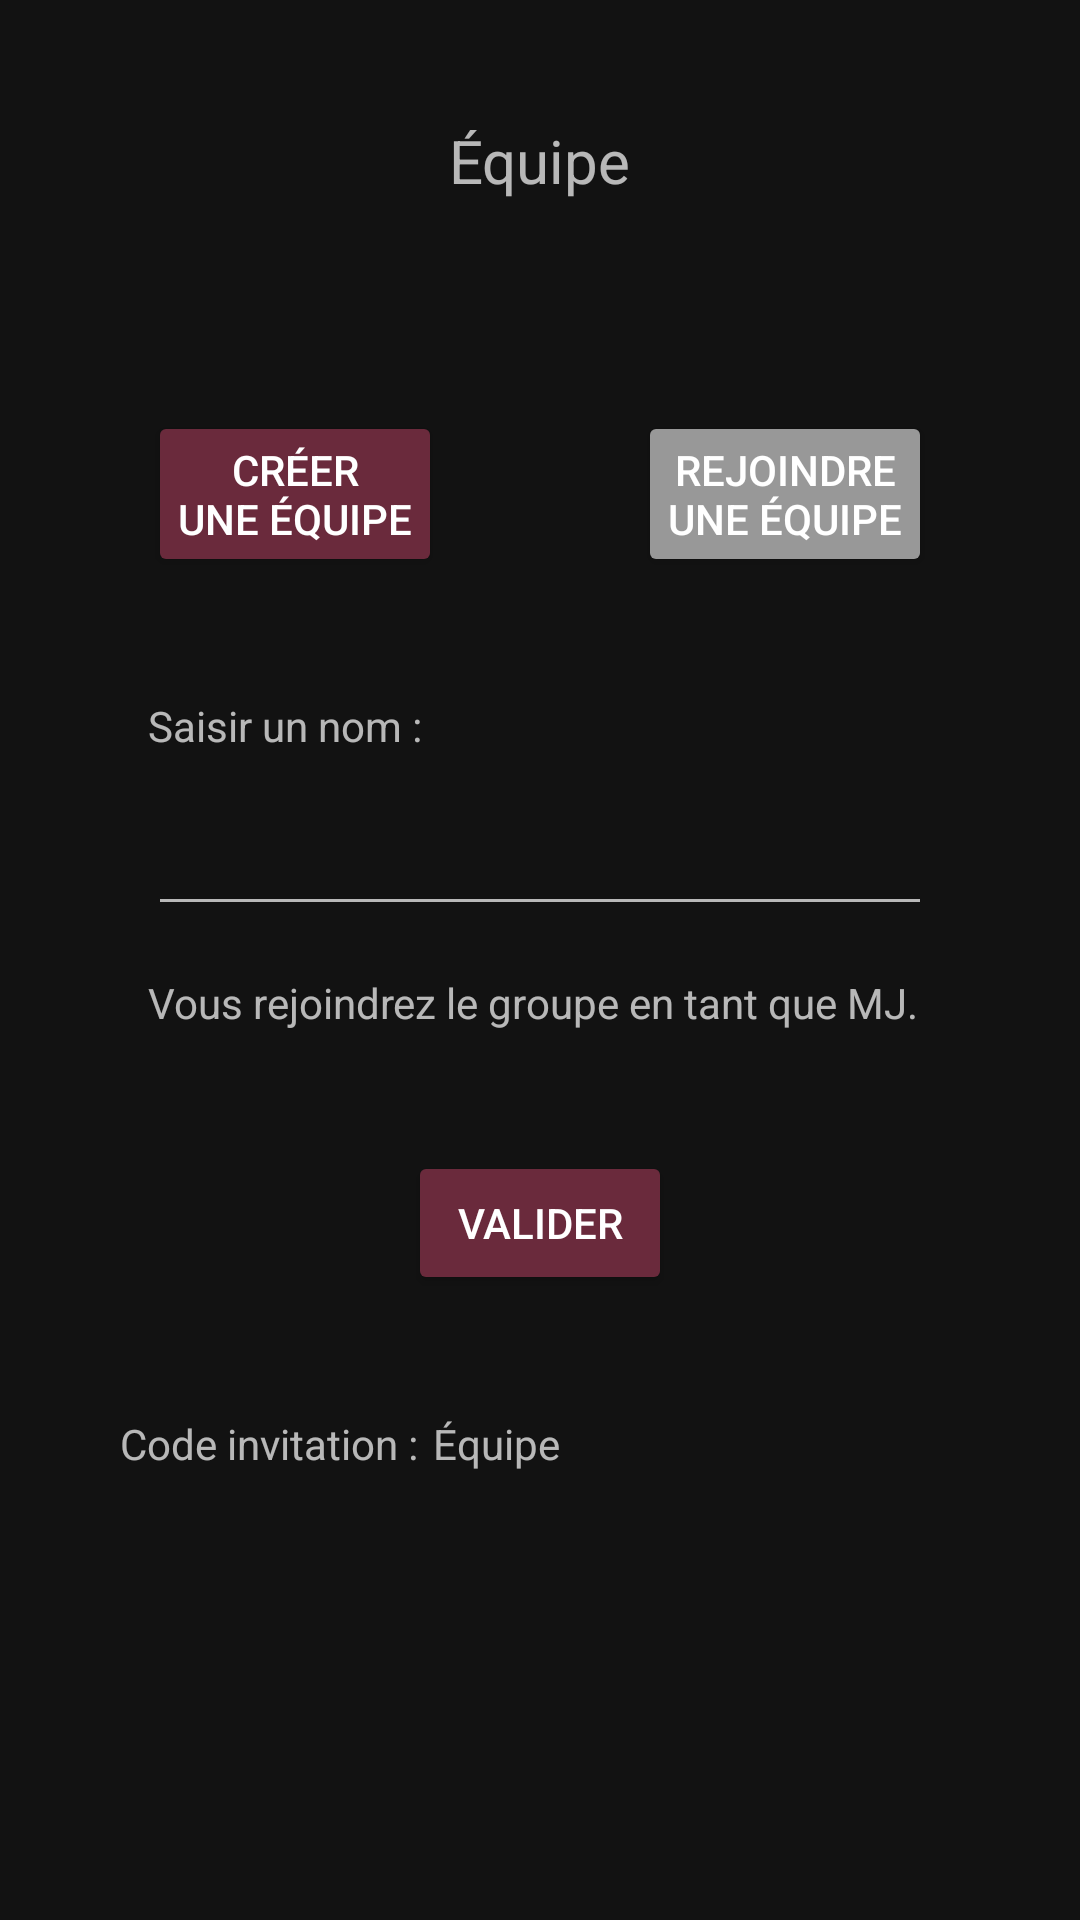

Here is an Android app screen rendered from its layout file. Give the layout XML and the strings, colors and styles it references.
<!-- AndroidManifest.xml: application theme AppTheme -->
<!-- res/layout/fragment_dialog_team.xml -->
<?xml version="1.0" encoding="utf-8"?>
<ScrollView xmlns:android="http://schemas.android.com/apk/res/android"
    xmlns:app="http://schemas.android.com/apk/res-auto"
    xmlns:tools="http://schemas.android.com/tools"
    android:layout_width="match_parent"
    android:layout_height="match_parent">

    <androidx.constraintlayout.widget.ConstraintLayout
        android:layout_width="match_parent"
        android:layout_height="match_parent">

        <ImageView
            android:id="@+id/team_back"
            android:layout_width="wrap_content"
            android:layout_height="32dp"
            android:layout_margin="@dimen/app_margin"
            android:src="@drawable/close"
            app:layout_constraintStart_toStartOf="parent"
            app:layout_constraintTop_toTopOf="parent" />

        <TextView
            android:id="@+id/team_title"
            android:layout_width="wrap_content"
            android:layout_height="wrap_content"
            android:layout_marginTop="@dimen/medium_margin"
            android:text="@string/team_title"
            android:textSize="@dimen/title_txt"
            app:layout_constraintEnd_toEndOf="parent"
            app:layout_constraintStart_toStartOf="parent"
            app:layout_constraintTop_toTopOf="parent" />

        <androidx.constraintlayout.widget.ConstraintLayout
            android:id="@+id/team_init"
            android:layout_width="match_parent"
            android:layout_height="wrap_content"
            app:layout_constraintStart_toStartOf="parent"
            app:layout_constraintTop_toBottomOf="@+id/team_title">

            <Button
                android:id="@+id/team_create"
                android:layout_width="wrap_content"
                android:layout_height="wrap_content"
                android:layout_marginHorizontal="@dimen/app_margin"
                android:layout_marginTop="@dimen/big_margin"
                android:backgroundTint="@color/colorPrimaryDark"
                android:padding="@dimen/small_margin"
                android:text="@string/team_button_create"
                android:textAlignment="center"
                app:layout_constraintEnd_toStartOf="@+id/team_join"
                app:layout_constraintStart_toStartOf="parent"
                app:layout_constraintTop_toTopOf="parent" />

            <Button
                android:id="@+id/team_join"
                android:layout_width="wrap_content"
                android:layout_height="wrap_content"
                android:layout_marginHorizontal="@dimen/app_margin"
                android:layout_marginTop="@dimen/big_margin"
                android:backgroundTint="@color/medium_grey"
                android:padding="@dimen/small_margin"
                android:text="@string/team_button_join"
                android:textAlignment="center"
                app:layout_constraintEnd_toEndOf="parent"
                app:layout_constraintStart_toEndOf="@+id/team_create"
                app:layout_constraintTop_toTopOf="parent" />

            <TextView
                android:id="@+id/team_order_text"
                android:layout_width="0dp"
                android:layout_height="wrap_content"
                android:layout_marginVertical="@dimen/medium_margin"
                android:text="@string/team_choose_name"
                app:layout_constraintEnd_toEndOf="@+id/team_join"
                app:layout_constraintStart_toStartOf="@+id/team_create"
                app:layout_constraintTop_toBottomOf="@+id/team_create" />

            <EditText
                android:id="@+id/team_edit_text"
                android:layout_width="0dp"
                android:layout_height="wrap_content"
                android:layout_marginVertical="@dimen/app_margin"
                android:inputType="text"
                app:layout_constraintEnd_toEndOf="@+id/team_join"
                app:layout_constraintStart_toStartOf="@+id/team_create"
                app:layout_constraintTop_toBottomOf="@+id/team_order_text" />

            <TextView
                android:id="@+id/team_join_as"
                android:layout_width="0dp"
                android:layout_height="wrap_content"
                android:layout_marginVertical="@dimen/app_margin"
                android:text="@string/team_join_as_mj"
                app:layout_constraintEnd_toEndOf="@+id/team_join"
                app:layout_constraintStart_toStartOf="@+id/team_create"
                app:layout_constraintTop_toBottomOf="@+id/team_edit_text" />

            <Button
                android:id="@+id/team_validate"
                android:layout_width="wrap_content"
                android:layout_height="wrap_content"
                android:layout_marginHorizontal="@dimen/app_margin"
                android:layout_marginTop="@dimen/medium_margin"
                android:backgroundTint="@color/colorPrimaryDark"
                android:padding="@dimen/small_margin"
                android:text="@string/validate"
                android:textAlignment="center"
                app:layout_constraintEnd_toEndOf="@+id/team_order_text"
                app:layout_constraintStart_toStartOf="@+id/team_order_text"
                app:layout_constraintTop_toBottomOf="@+id/team_join_as" />
        </androidx.constraintlayout.widget.ConstraintLayout>

        <androidx.constraintlayout.widget.ConstraintLayout
            android:id="@+id/team_display"
            android:layout_width="match_parent"
            android:layout_height="wrap_content"
            android:layout_marginHorizontal="@dimen/medium_margin"
            app:layout_constraintStart_toStartOf="parent"
            app:layout_constraintTop_toBottomOf="@+id/team_init">

            <TextView
                android:id="@+id/team_invitation_code_text"
                android:layout_width="wrap_content"
                android:layout_height="wrap_content"
                android:layout_marginVertical="@dimen/medium_margin"
                android:text="@string/team_invitation_code"

                app:layout_constraintEnd_toStartOf="@+id/team_invitation_code_code"
                app:layout_constraintStart_toStartOf="parent"
                app:layout_constraintTop_toTopOf="parent" />

            <TextView
                android:id="@+id/team_invitation_code_code"
                android:layout_width="wrap_content"
                android:layout_height="wrap_content"
                android:layout_marginVertical="@dimen/medium_margin"
                android:layout_marginLeft="@dimen/txt_margin"
                android:text="@string/team_title"
                app:layout_constraintEnd_toStartOf="@+id/team_invitation_code_copy"
                app:layout_constraintStart_toEndOf="@+id/team_invitation_code_text"
                app:layout_constraintTop_toTopOf="parent" />

            <ImageView
                android:id="@+id/team_invitation_code_copy"
                android:layout_width="wrap_content"
                android:layout_height="0dp"
                android:src="@drawable/copy"
                app:layout_constraintBottom_toBottomOf="@+id/team_invitation_code_code"
                app:layout_constraintStart_toEndOf="@+id/team_invitation_code_code"
                app:layout_constraintTop_toTopOf="@+id/team_invitation_code_code" />

            <LinearLayout
                android:id="@+id/team_recycler_layout"
                android:layout_width="0dp"
                android:layout_height="wrap_content"
                android:gravity="center"
                android:orientation="horizontal"
                android:paddingVertical="@dimen/txt_margin"
                app:layout_constraintEnd_toEndOf="parent"
                app:layout_constraintStart_toStartOf="parent"
                app:layout_constraintTop_toBottomOf="@+id/team_invitation_code_text">

                <androidx.recyclerview.widget.RecyclerView
                    android:id="@+id/team_recycler"
                    android:layout_width="match_parent"
                    android:layout_height="wrap_content"
                    tools:listitem="@layout/component_player" />

            </LinearLayout>
        </androidx.constraintlayout.widget.ConstraintLayout>

    </androidx.constraintlayout.widget.ConstraintLayout>
</ScrollView>
<!-- res/layout/component_player.xml (included above) -->
<?xml version="1.0" encoding="utf-8"?>
<LinearLayout xmlns:android="http://schemas.android.com/apk/res/android"
    android:layout_width="match_parent"
    android:layout_height="wrap_content"
    xmlns:app="http://schemas.android.com/apk/res-auto"
    android:orientation="horizontal">

    <com.google.android.material.card.MaterialCardView
        android:id="@+id/player_card"
        android:layout_width="match_parent"
        android:layout_height="wrap_content"
        android:layout_margin="@dimen/small_margin"
        android:checkable="true"
        android:clickable="true"
        android:focusable="true"
        app:strokeWidth="1dp"
        app:strokeColor="@color/stroke_color"
        android:backgroundTint="@color/dark_panel">

        <LinearLayout
            android:layout_width="match_parent"
            android:layout_height="match_parent"
            android:orientation="horizontal"
            android:layout_gravity="center">

            <ImageView
                android:id="@+id/player_img"
                android:layout_width="wrap_content"
                android:layout_height="wrap_content"
                android:src="@drawable/badger" />

            <LinearLayout
                android:layout_width="match_parent"
                android:layout_height="wrap_content"
                android:orientation="vertical">

                <LinearLayout
                    android:id="@+id/player_name_layout"
                    android:layout_width="match_parent"
                    android:layout_height="wrap_content"
                    android:orientation="horizontal">

                    <TextView
                        android:id="@+id/player_name"
                        android:layout_width="wrap_content"
                        android:layout_height="wrap_content"
                        android:layout_margin="@dimen/txt_margin"
                        android:text="Cunégonde Lamarque"
                        android:textColor="@color/colorPrimary"
                        android:textSize="@dimen/cat_txt" />
                </LinearLayout>

                <LinearLayout
                    android:id="@+id/player_civil_layout"
                    android:layout_width="match_parent"
                    android:layout_height="wrap_content"
                    android:orientation="horizontal">

                    <TextView
                        android:id="@+id/player_familia"
                        android:layout_width="wrap_content"
                        android:layout_height="wrap_content"
                        android:layout_margin="@dimen/txt_margin"
                        android:text="Edenti"
                        android:textColor="@color/color_cat" />

                    <TextView
                        android:id="@+id/player_age"
                        android:layout_width="wrap_content"
                        android:layout_height="wrap_content"
                        android:layout_margin="@dimen/txt_margin"
                        android:text="- 34 ans"
                        android:textColor="@color/color_cat" />
                </LinearLayout>

                <LinearLayout
                    android:id="@+id/player_job_layout"
                    android:layout_width="match_parent"
                    android:layout_height="wrap_content"
                    android:orientation="horizontal">

                    <TextView
                        android:id="@+id/player_job"
                        android:layout_width="wrap_content"
                        android:layout_height="wrap_content"
                        android:layout_margin="@dimen/txt_margin"
                        android:text="Alchimiste - Iatrochimiste - Médecin"
                        android:textColor="@color/color_cat" />
                </LinearLayout>
            </LinearLayout>
        </LinearLayout>
    </com.google.android.material.card.MaterialCardView>

</LinearLayout>
<!-- resources referenced by this layout -->
<resources>
  <color name="colorPrimary">#65a9af</color>
  <color name="colorPrimaryDark">#6a2a3c</color>
  <color name="color_cat">#DAD8D2</color>
  <color name="dark_panel">#5E5B5B</color>
  <color name="medium_grey">#989898</color>
  <dimen name="app_margin">16dp</dimen>
  <dimen name="big_margin">70dp</dimen>
  <dimen name="cat_txt">16sp</dimen>
  <dimen name="medium_margin">40dp</dimen>
  <dimen name="small_margin">10dp</dimen>
  <dimen name="title_txt">20sp</dimen>
  <dimen name="txt_margin">5dp</dimen>
  <!-- drawable badger: png bitmap (drawable, 2294 bytes) -->
  <string name="team_button_create">Créer\nune équipe</string>
  <string name="team_button_join">Rejoindre\nune équipe</string>
  <string name="team_choose_name">Saisir un nom :</string>
  <string name="team_invitation_code">Code invitation :</string>
  <string name="team_join_as_mj">Vous rejoindrez le groupe en tant que MJ.</string>
  <string name="team_title">Équipe</string>
  <string name="validate">Valider</string>
  <style name="AppTheme" parent="Theme.MaterialComponents.NoActionBar">
          
          <item name="colorPrimary">@color/colorPrimary</item>
          <item name="colorPrimaryDark">@color/colorPrimaryDark</item>
          <item name="colorAccent">@color/colorAccent</item>
          <item name="colorSecondaryContainer">@color/colorPrimaryDark</item>
          <item name="colorOnPrimary">@color/color_cat</item>
      </style>
  <color name="colorAccent">#FFC300</color>
</resources>
